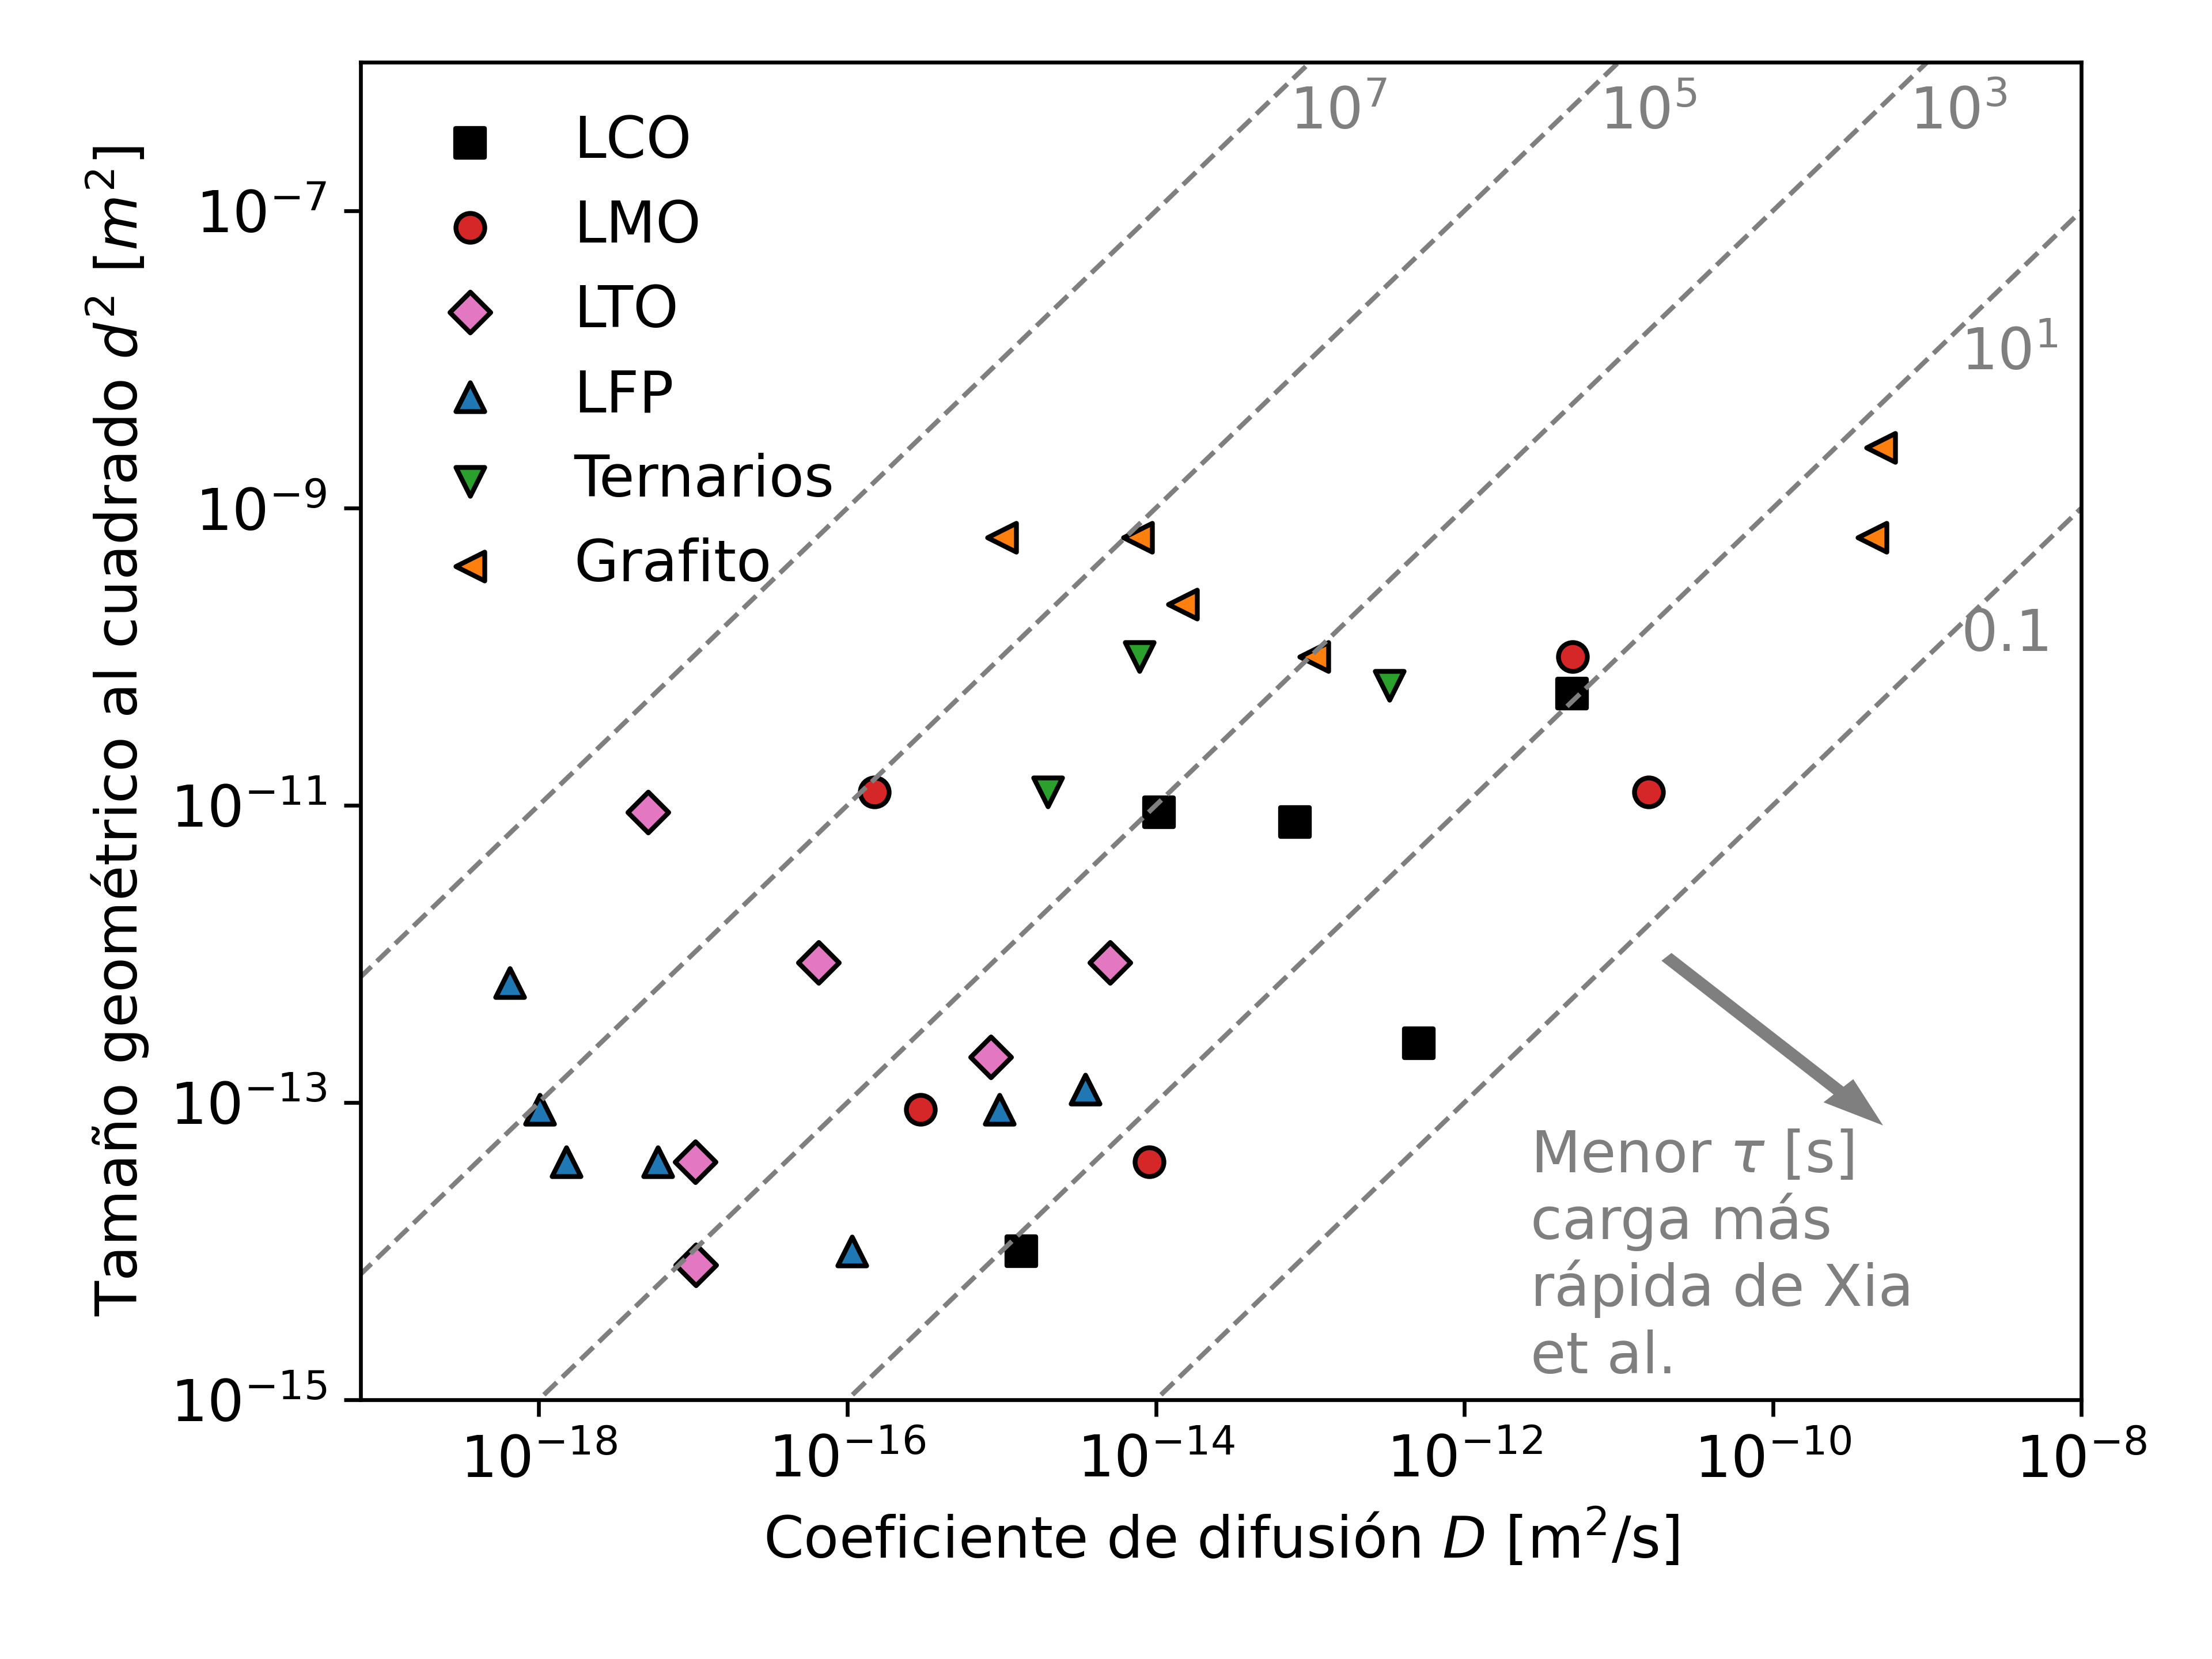

Reproduce this figure in Python.
import galpynostatic
import matplotlib.pyplot as plt
import matplotlib.cm as cm
import numpy as np
import pandas as pd
import scipy.stats

plt.rcParams.update({'font.size': 12})

df = pd.read_csv("data/experimental_data.csv")

df["d_mean_micro"] = df["particle_size_micro"].str.split("-").apply(
    lambda x: np.mean([float(i) for i in x])
    if isinstance(x, list)
    else np.nan
)

df["d_mean_micro"] = df.groupby(
    "Material", group_keys=False
)["d_mean_micro"].apply(lambda x: x.fillna(x.mean()))

df["dcoeff_midpoint_cm2s"] = df["dcoeff_cm2s"].str.split(" to ").apply(
    #lambda x: scipy.stats.gmean([float(i) for i in x])
    lambda x: np.mean([float(i) for i in x])
)

systems = ("LCO", "LMO", "LTO", "LFP", "Ternarios", "Grafito")

marker, color, socs, opss, taus = {}, {}, {}, {}, {}
for sys, m, c in zip(systems, ("s", "o", "D", "^", "v", "<"), (None, "red", "pink", "blue", "green", "orange")):
    marker[sys] = m
    color[sys] = f"tab:{c}" if c is not None else "k"

fig, ax = plt.subplots()

xvalues = np.logspace(-20, -8)
for tau, x, y in zip(np.logspace(7, -1, num=5), [0.54, 0.72, 0.9, 0.93, 0.93], [0.95, 0.95, 0.95, 0.77, 0.56]):
    ax.plot(xvalues, tau * xvalues, color="tab:gray", linestyle="dashed", linewidth=1)
    exp = np.log10(tau)
    txt = fr"10$^{exp:.0f}$" if exp > 0 else f"{tau:.1f}"
    ax.text(x, y, txt, c="tab:gray", transform=ax.transAxes)

ax.text(0.68, 0.17, r"Menor $\tau$ [s]", c="tab:gray", transform=ax.transAxes)
ax.text(0.68, 0.12, r"carga más", c="tab:gray", transform=ax.transAxes)
ax.text(0.68, 0.07, r"rápida de Xia", c="tab:gray", transform=ax.transAxes)
ax.text(0.68, 0.02, r"et al.", c="tab:gray", transform=ax.transAxes)

ax.arrow(0.76, 0.33, 0.1, -0.1, width=0.005, head_width=0.02, color="tab:gray", transform=ax.transAxes)

ax.set_xlim((7e-20, 1e-8))
ax.set_xlabel(r"Coeficiente de difusión $D$ [m$^2$/s]")
ax.set_xscale("log")

ax.set_ylim((1e-15, 1e-6))
ax.set_ylabel(r"Tamaño geométrico al cuadrado $d^2$ [$m^2$]")
ax.set_yscale("log")

for sys, dcoeff, d in zip(df["Material"], df["dcoeff_midpoint_cm2s"], df["d_mean_micro"]):
    ax.scatter(
        1e-4 * dcoeff,
        (1e-6 * d)**2,
        marker=marker[sys],
        color=color[sys],
        edgecolor="k",
    )

for sys in systems:
    print(sys)
    ax.scatter(0, 0, color=color[sys], marker=marker[sys], label=sys, edgecolor="k")
ax.legend(frameon=False)

fig.tight_layout()
fig.savefig("xiafom.png", dpi=600)
